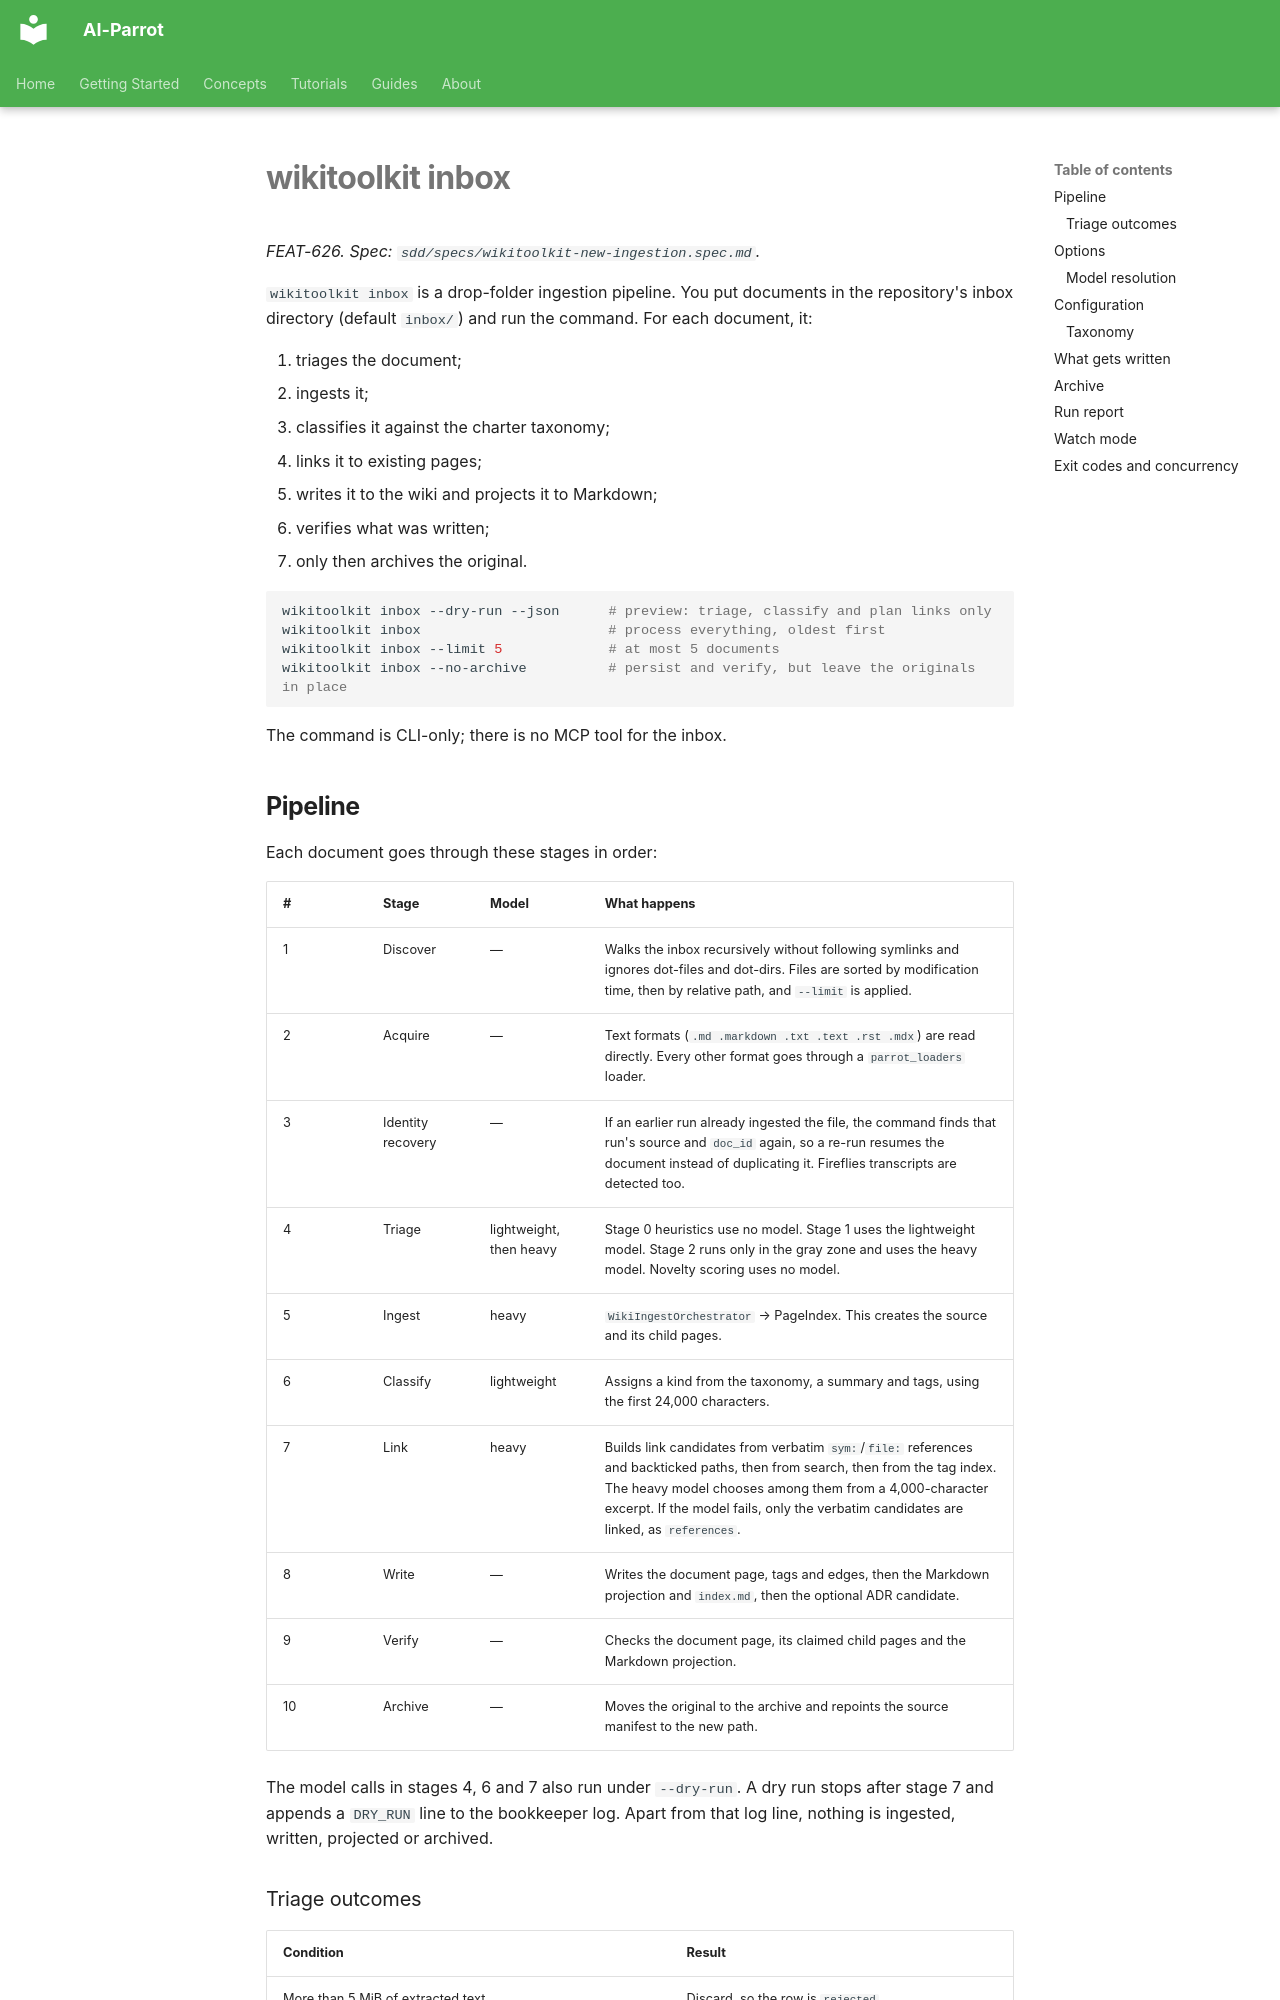

repository: phenobarbital/ai-parrot · page: wiki/inbox/index.html · generator: mkdocs

# wikitoolkit inbox

*FEAT-626. Spec: `sdd/specs/wikitoolkit-new-ingestion.spec.md`.*

`wikitoolkit inbox` is a drop-folder ingestion pipeline. You put documents
in the repository's inbox directory (default `inbox/`) and run the command.
For each document, it:

1. triages the document;
2. ingests it;
3. classifies it against the charter taxonomy;
4. links it to existing pages;
5. writes it to the wiki and projects it to Markdown;
6. verifies what was written;
7. only then archives the original.

```bash
wikitoolkit inbox --dry-run --json      # preview: triage, classify and plan links only
wikitoolkit inbox                       # process everything, oldest first
wikitoolkit inbox --limit 5             # at most 5 documents
wikitoolkit inbox --no-archive          # persist and verify, but leave the originals in place
```

The command is CLI-only; there is no MCP tool for the inbox.

## Pipeline

Each document goes through these stages in order:

| # | Stage | Model | What happens |
|---|---|---|---|
| 1 | Discover | — | Walks the inbox recursively without following symlinks and ignores dot-files and dot-dirs. Files are sorted by modification time, then by relative path, and `--limit` is applied. |
| 2 | Acquire | — | Text formats (`.md .markdown .txt .text .rst .mdx`) are read directly. Every other format goes through a `parrot_loaders` loader. |
| 3 | Identity recovery | — | If an earlier run already ingested the file, the command finds that run's source and `doc_id` again, so a re-run resumes the document instead of duplicating it. Fireflies transcripts are detected too. |
| 4 | Triage | lightweight, then heavy | Stage 0 heuristics use no model. Stage 1 uses the lightweight model. Stage 2 runs only in the gray zone and uses the heavy model. Novelty scoring uses no model. |
| 5 | Ingest | heavy | `WikiIngestOrchestrator` → PageIndex. This creates the source and its child pages. |
| 6 | Classify | lightweight | Assigns a kind from the taxonomy, a summary and tags, using the first 24,000 characters. |
| 7 | Link | heavy | Builds link candidates from verbatim `sym:`/`file:` references and backticked paths, then from search, then from the tag index. The heavy model chooses among them from a 4,000-character excerpt. If the model fails, only the verbatim candidates are linked, as `references`. |
| 8 | Write | — | Writes the document page, tags and edges, then the Markdown projection and `index.md`, then the optional ADR candidate. |
| 9 | Verify | — | Checks the document page, its claimed child pages and the Markdown projection. |
| 10 | Archive | — | Moves the original to the archive and repoints the source manifest to the new path. |

The model calls in stages 4, 6 and 7 also run under `--dry-run`. A dry run
stops after stage 7 and appends a `DRY_RUN` line to the bookkeeper log. Apart
from that log line, nothing is ingested, written, projected or archived.
